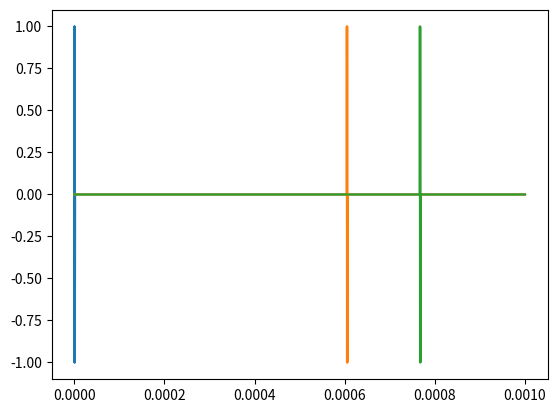

Here is the Python script that generated this plot:
#!/usr/bin/env python3
# -*- coding: utf-8 -*-
"""
Created on Mon Oct 25 13:23:48 2021

@author: macromain
"""

import numpy as np
from scipy import signal
import matplotlib.pyplot as plt
#from scipy.signal import hilbert
#import pandas
#from scipy.fft import fft
vitesse_eau=1480#m.s^-1
indice_eau=1.48*10**6
freq_emission=1*10**6
#z = MasseVolumique * vitesse du milieu
#MasseVolumique bio = 1,02g/cm**3
distance_entre_capteur=0.4
distance_capteur_biofilm=0.4

distance_reflexion_speculaire= np.sqrt((distance_entre_capteur/2)**2+distance_capteur_biofilm**2)
    
t=2*distance_reflexion_speculaire/vitesse_eau
    


hauteur_biofilm = 1*10**-3
indice_biofilm=vitesse_eau*1.02*10**3
vitesse_biofilm=vitesse_eau
angleInjection_speculaire=np.pi/4

x_biofilm=20
y_biofilm=50

x_emetteur=0
y_emetteur=0

x_recepteur=40
y_recepteur=0


hypothenus_speculaire_eau=distance_capteur_biofilm/np.sin(angleInjection_speculaire)
angle_refraction_speculaire=np.arcsin((indice_eau*np.sin(angleInjection_speculaire))/indice_biofilm)
hypothenus_speculaire_biofilm=hauteur_biofilm/np.cos(angle_refraction_speculaire)
temps_speculaire_eau=(2*hypothenus_speculaire_eau)/vitesse_eau
temps_speculaire_biofilm=(2*hypothenus_speculaire_biofilm)/vitesse_biofilm
temps_total_speculaire=temps_speculaire_eau+temps_speculaire_biofilm
distance_refraction_speculaire=2*hypothenus_speculaire_eau+2*hypothenus_speculaire_biofilm
    

    
freq_echantillonnage=1e8;#echantillonnage f*100
temp_max_echo=1.5/1500;#le trajet le plus long pour un echo de retour est environ de 1.5m. Donc t_max = temps max de retour d'echo pr la simulation    
vecteur_temps=np.arange(0,temp_max_echo,1/freq_echantillonnage)#vecteur temps
nbr_pulses=2
porte=(1+signal.square(2*np.pi*((1/temp_max_echo))*vecteur_temps,((nbr_pulses/freq_emission)/temp_max_echo)))/2#porte pour créer pûlse
signal_pulse=np.sin(2*np.pi*freq_emission*vecteur_temps)*porte#pulse signal
plt.plot(vecteur_temps,signal_pulse)

retard_dans_biofilm=2*distance_reflexion_speculaire/vitesse_eau
retard_paroi=temps_total_speculaire
reflexion_dans_biofilm=np.sin(2*np.pi*freq_emission*(vecteur_temps-retard_dans_biofilm))*(1+signal.square(2*np.pi*((1/temp_max_echo))*(vecteur_temps-retard_dans_biofilm),((nbr_pulses/freq_emission)/temp_max_echo)))/2
plt.plot(vecteur_temps,reflexion_dans_biofilm)
reflexion_dans_beton=np.sin(2*np.pi*freq_emission*(vecteur_temps-retard_paroi))*(1+signal.square(2*np.pi*((1/temp_max_echo))*(vecteur_temps-retard_paroi),((nbr_pulses/freq_emission)/temp_max_echo)))/2
plt.plot(vecteur_temps,reflexion_dans_beton)
# Initial=np.zeros(len(time))
# for i in range(len(time)):
#     Initial[i]=np.sin(2*np.pi*f*time[i])
# plt.plot(time,Initial)

#reflexion=np.zeros(len(time))
#j = 0
#for i in range(len(time)):
#    if i*10**-6<=t:
#        reflexion[i]=0
#    else:
#       reflexion[i]=0.5*np.sin(2*np.pi*f*time[j])
#       j=j+1
#
#refraction=np.zeros(len(time))
#k = 0
#for i in range(len(time)):
#    if i*10**-6<=tempstotal:
#        refraction[i]=0
#    else:
#       refraction[i]=0.5*np.sin(2*np.pi*f*time[k])
#       k=k+1
#total=np.zeros(len(time))
#for i in range(len(time)):
#    total[i]=reflexion[i]+refraction[i]
#plt.plot(time,total)

